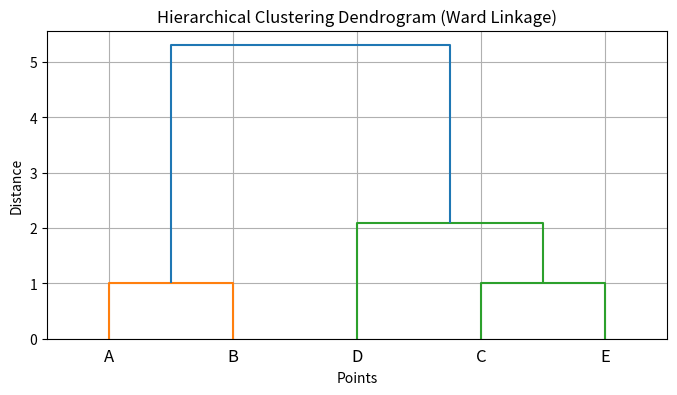

The matplotlib source for this figure:
# Question 2: Using the ward linkage method, cluster the following dataset and plot the dendrogram.

import numpy as np
import matplotlib.pyplot as plt
from scipy.cluster.hierarchy import linkage, dendrogram

# Define the dataset
data = np.array([
    [1, 1],  # A
    [2, 1],  # B
    [4, 3],  # C
    [5, 4],  # D
    [3, 3]   # E
])

labels = ['A', 'B', 'C', 'D', 'E']

# Perform hierarchical clustering using Ward linkage
Z = linkage(data, method='ward')

# Plot the dendrogram
plt.figure(figsize=(8, 4))
dendrogram(Z, labels=labels)
plt.title("Hierarchical Clustering Dendrogram (Ward Linkage)")
plt.xlabel("Points")
plt.ylabel("Distance")
plt.grid(True)
plt.show()
